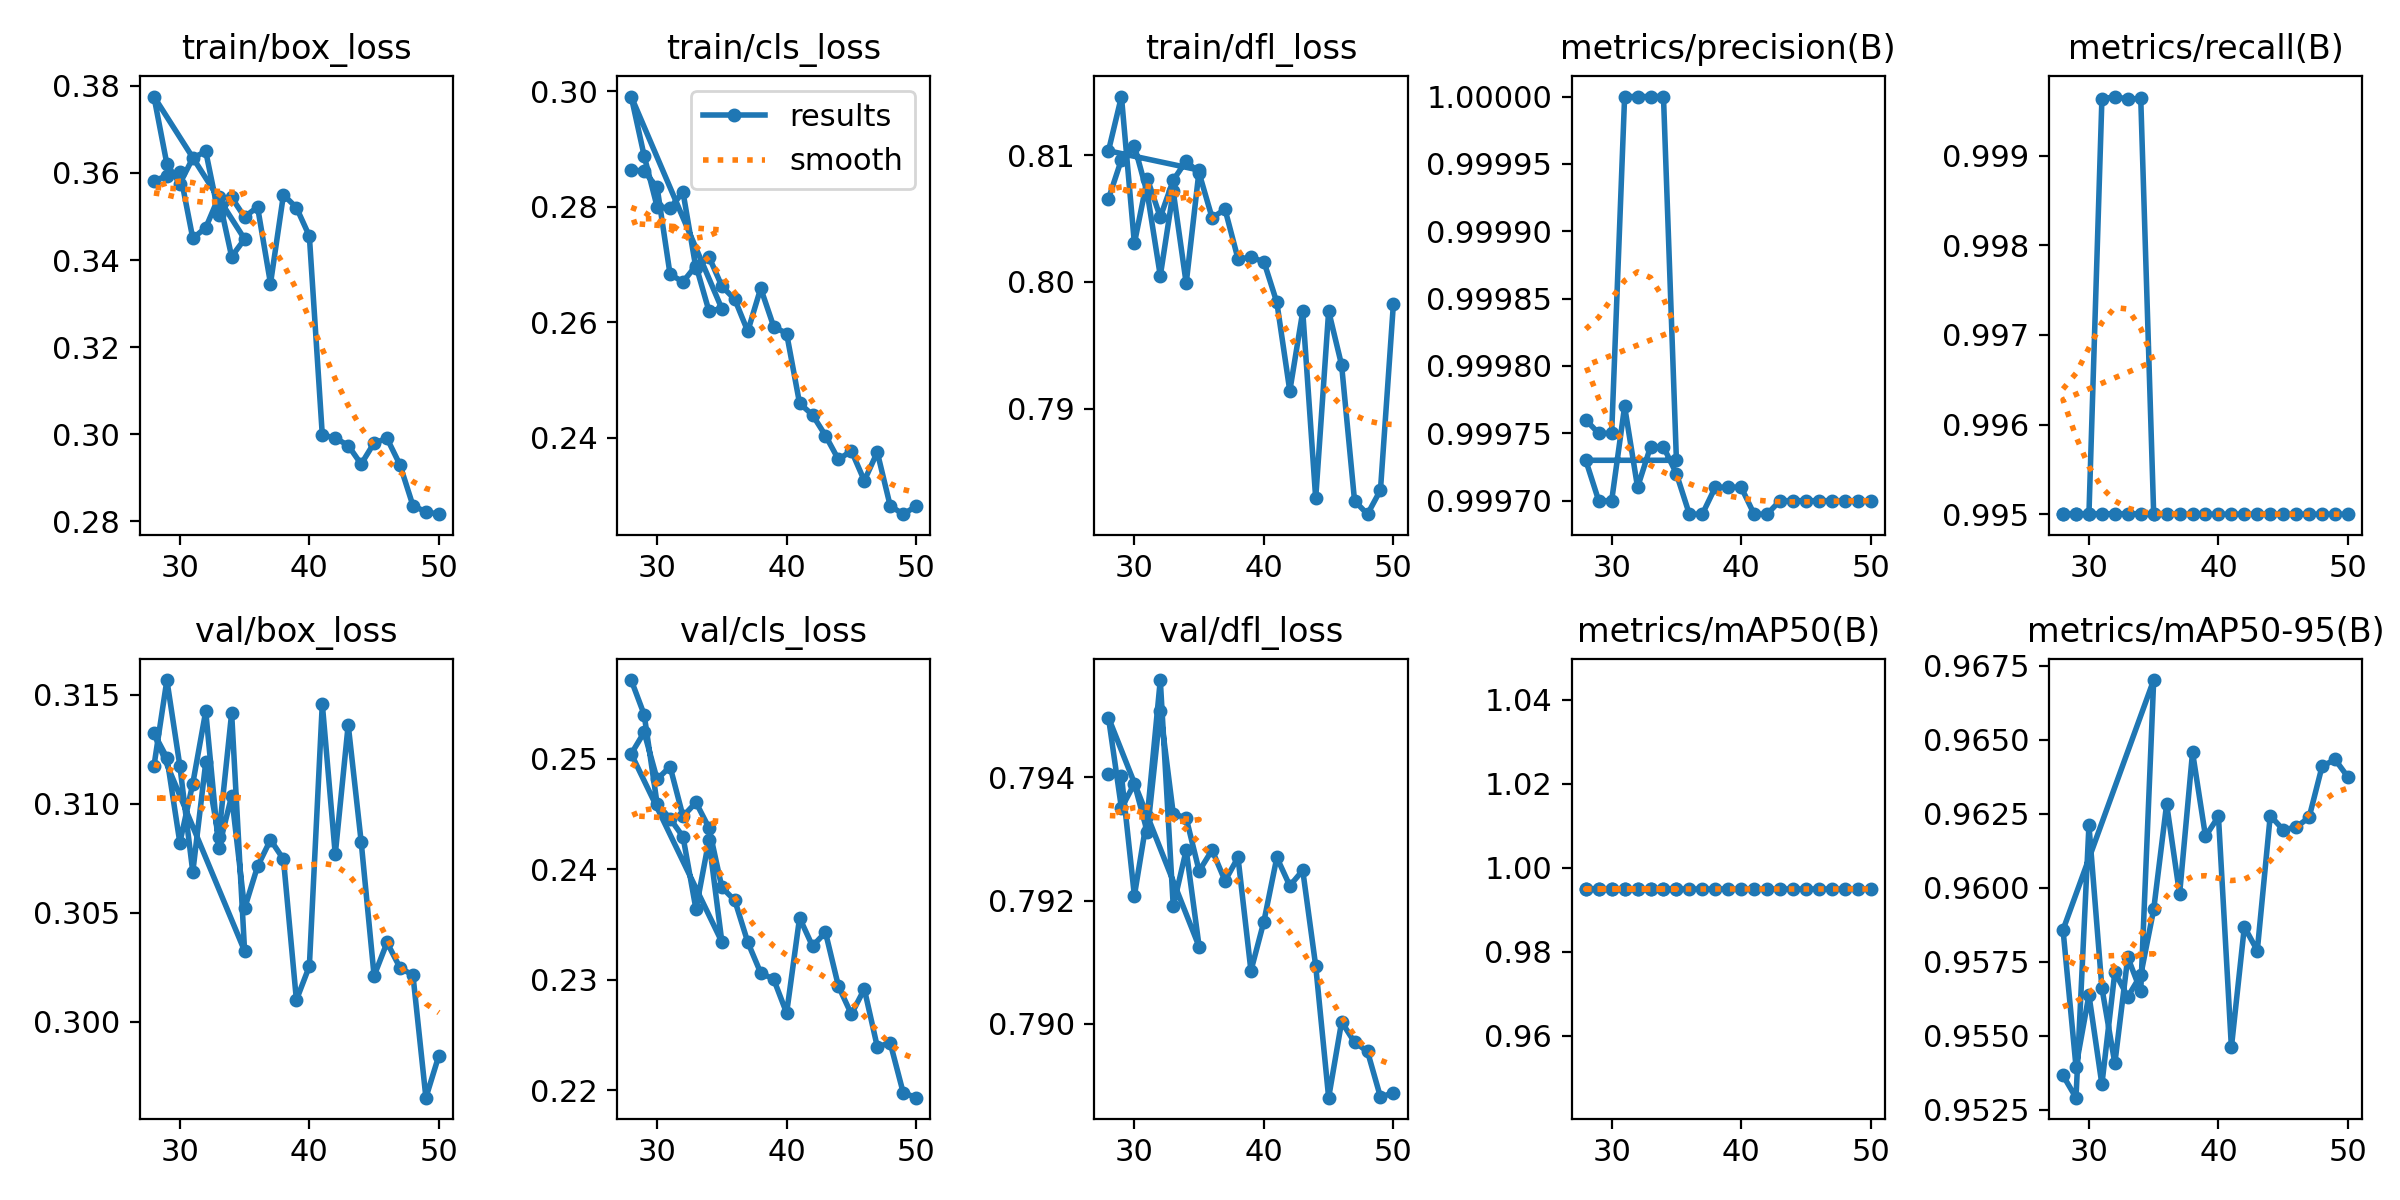

Source data for this figure (header and first rows):
epoch, time, train/box_loss, train/cls_loss, train/dfl_loss, metrics/precision(B), metrics/recall(B), metrics/mAP50(B), metrics/mAP50-95(B), val/box_loss, val/cls_loss, val/dfl_loss, lr/pg0, lr/pg1, lr/pg2, lr/pg3, lr/pg4, lr/pg5, lr/pg6, lr/pg7
28, 104.6, 0.3582, 0.2865, 0.8065, 0.9998, 0.995, 0.995, 0.9536, 0.3117, 0.2571, 0.7941, 0.002792, 0.0009308, 0.002792, 0.0009308, 0.002792, 0.0009308, 0.002792, 0.0009308
29, 220.2, 0.3594, 0.2862, 0.8096, 0.9998, 0.995, 0.995, 0.9529, 0.3157, 0.254, 0.794, 0.002674, 0.0008912, 0.002674, 0.0008912, 0.002674, 0.0008912, 0.002674, 0.0008912
30, 312.1, 0.3603, 0.2834, 0.8107, 0.9998, 0.995, 0.995, 0.9621, 0.3117, 0.2459, 0.7921, 0.002555, 0.0008516, 0.002555, 0.0008516, 0.002555, 0.0008516, 0.002555, 0.0008516
31, 405, 0.345, 0.2683, 0.807, 1, 0.9996, 0.995, 0.9566, 0.3069, 0.2446, 0.7934, 0.002436, 0.000812, 0.002436, 0.000812, 0.002436, 0.000812, 0.002436, 0.000812
32, 500, 0.3474, 0.267, 0.8005, 1, 0.9997, 0.995, 0.9541, 0.3119, 0.2429, 0.7956, 0.002317, 0.0007724, 0.002317, 0.0007724, 0.002317, 0.0007724, 0.002317, 0.0007724
33, 614.9, 0.3544, 0.2698, 0.8071, 1, 0.9996, 0.995, 0.9576, 0.3085, 0.2364, 0.7919, 0.002198, 0.0007328, 0.002198, 0.0007328, 0.002198, 0.0007328, 0.002198, 0.0007328
34, 714.2, 0.3408, 0.262, 0.7999, 1, 0.9996, 0.995, 0.9565, 0.3141, 0.2426, 0.7928, 0.00208, 0.0006932, 0.00208, 0.0006932, 0.00208, 0.0006932, 0.00208, 0.0006932
35, 806.4, 0.3448, 0.2624, 0.8088, 0.9997, 0.995, 0.995, 0.967, 0.3032, 0.2334, 0.7913, 0.001961, 0.0006536, 0.001961, 0.0006536, 0.001961, 0.0006536, 0.001961, 0.0006536
28, 67, 0.3775, 0.2991, 0.8103, 0.9997, 0.995, 0.995, 0.9586, 0.3132, 0.2504, 0.795, 0.002792, 0.0009308, 0.002792, 0.0009308, 0.002792, 0.0009308, 0.002792, 0.0009308
29, 149.8, 0.362, 0.2888, 0.8146, 0.9997, 0.995, 0.995, 0.9539, 0.3121, 0.2524, 0.7935, 0.002674, 0.0008912, 0.002674, 0.0008912, 0.002674, 0.0008912, 0.002674, 0.0008912
30, 239.5, 0.3575, 0.28, 0.803, 0.9997, 0.995, 0.995, 0.9564, 0.3082, 0.2481, 0.7939, 0.002555, 0.0008516, 0.002555, 0.0008516, 0.002555, 0.0008516, 0.002555, 0.0008516
31, 337.4, 0.3634, 0.2798, 0.8081, 0.9998, 0.995, 0.995, 0.9534, 0.3109, 0.2493, 0.7931, 0.002436, 0.000812, 0.002436, 0.000812, 0.002436, 0.000812, 0.002436, 0.000812
32, 431.9, 0.3649, 0.2826, 0.8051, 0.9997, 0.995, 0.995, 0.9571, 0.3142, 0.2448, 0.7951, 0.002317, 0.0007724, 0.002317, 0.0007724, 0.002317, 0.0007724, 0.002317, 0.0007724
33, 517.7, 0.3504, 0.2694, 0.808, 0.9997, 0.995, 0.995, 0.9563, 0.308, 0.246, 0.7934, 0.002198, 0.0007328, 0.002198, 0.0007328, 0.002198, 0.0007328, 0.002198, 0.0007328
34, 593, 0.3544, 0.2714, 0.8095, 0.9997, 0.995, 0.995, 0.957, 0.3104, 0.2438, 0.7933, 0.00208, 0.0006932, 0.00208, 0.0006932, 0.00208, 0.0006932, 0.00208, 0.0006932
35, 645.4, 0.3499, 0.2663, 0.8086, 0.9997, 0.995, 0.995, 0.9593, 0.3052, 0.2384, 0.7925, 0.001961, 0.0006536, 0.001961, 0.0006536, 0.001961, 0.0006536, 0.001961, 0.0006536
36, 698.7, 0.3522, 0.264, 0.8051, 0.9997, 0.995, 0.995, 0.9628, 0.3071, 0.2372, 0.7928, 0.001842, 0.000614, 0.001842, 0.000614, 0.001842, 0.000614, 0.001842, 0.000614
37, 748.8, 0.3346, 0.2585, 0.8057, 0.9997, 0.995, 0.995, 0.9598, 0.3083, 0.2334, 0.7923, 0.001723, 0.0005744, 0.001723, 0.0005744, 0.001723, 0.0005744, 0.001723, 0.0005744
38, 801.7, 0.355, 0.2659, 0.8018, 0.9997, 0.995, 0.995, 0.9646, 0.3075, 0.2306, 0.7927, 0.001604, 0.0005348, 0.001604, 0.0005348, 0.001604, 0.0005348, 0.001604, 0.0005348
39, 853.1, 0.352, 0.2593, 0.8019, 0.9997, 0.995, 0.995, 0.9617, 0.301, 0.2301, 0.7909, 0.001486, 0.0004952, 0.001486, 0.0004952, 0.001486, 0.0004952, 0.001486, 0.0004952
40, 903, 0.3455, 0.2581, 0.8016, 0.9997, 0.995, 0.995, 0.9624, 0.3025, 0.227, 0.7917, 0.001367, 0.0004556, 0.001367, 0.0004556, 0.001367, 0.0004556, 0.001367, 0.0004556
41, 955.7, 0.2998, 0.246, 0.7984, 0.9997, 0.995, 0.995, 0.9546, 0.3146, 0.2356, 0.7927, 0.001248, 0.000416, 0.001248, 0.000416, 0.001248, 0.000416, 0.001248, 0.000416
42, 1004, 0.2991, 0.244, 0.7914, 0.9997, 0.995, 0.995, 0.9587, 0.3077, 0.2331, 0.7922, 0.001129, 0.0003764, 0.001129, 0.0003764, 0.001129, 0.0003764, 0.001129, 0.0003764
43, 1050, 0.2974, 0.2404, 0.7977, 0.9997, 0.995, 0.995, 0.9579, 0.3136, 0.2343, 0.7925, 0.00101, 0.0003368, 0.00101, 0.0003368, 0.00101, 0.0003368, 0.00101, 0.0003368
44, 1094, 0.2931, 0.2363, 0.7829, 0.9997, 0.995, 0.995, 0.9624, 0.3083, 0.2294, 0.7909, 0.0008916, 0.0002972, 0.0008916, 0.0002972, 0.0008916, 0.0002972, 0.0008916, 0.0002972
45, 1140, 0.298, 0.2378, 0.7977, 0.9997, 0.995, 0.995, 0.9619, 0.3021, 0.2269, 0.7888, 0.0007728, 0.0002576, 0.0007728, 0.0002576, 0.0007728, 0.0002576, 0.0007728, 0.0002576
46, 1189, 0.299, 0.2326, 0.7934, 0.9997, 0.995, 0.995, 0.962, 0.3036, 0.2292, 0.79, 0.000654, 0.000218, 0.000654, 0.000218, 0.000654, 0.000218, 0.000654, 0.000218
47, 1236, 0.2929, 0.2375, 0.7827, 0.9997, 0.995, 0.995, 0.9624, 0.3025, 0.224, 0.7897, 0.0005352, 0.0001784, 0.0005352, 0.0001784, 0.0005352, 0.0001784, 0.0005352, 0.0001784
48, 1285, 0.2836, 0.2282, 0.7817, 0.9997, 0.995, 0.995, 0.9641, 0.3021, 0.2243, 0.7895, 0.0004164, 0.0001388, 0.0004164, 0.0001388, 0.0004164, 0.0001388, 0.0004164, 0.0001388
49, 1339, 0.2822, 0.2268, 0.7836, 0.9997, 0.995, 0.995, 0.9643, 0.2965, 0.2198, 0.7888, 0.0002976, 9.92e-05, 0.0002976, 9.92e-05, 0.0002976, 9.92e-05, 0.0002976, 9.92e-05
50, 1387, 0.2816, 0.2282, 0.7983, 0.9997, 0.995, 0.995, 0.9637, 0.2984, 0.2193, 0.7889, 0.0001788, 5.96e-05, 0.0001788, 5.96e-05, 0.0001788, 5.96e-05, 0.0001788, 5.96e-05
